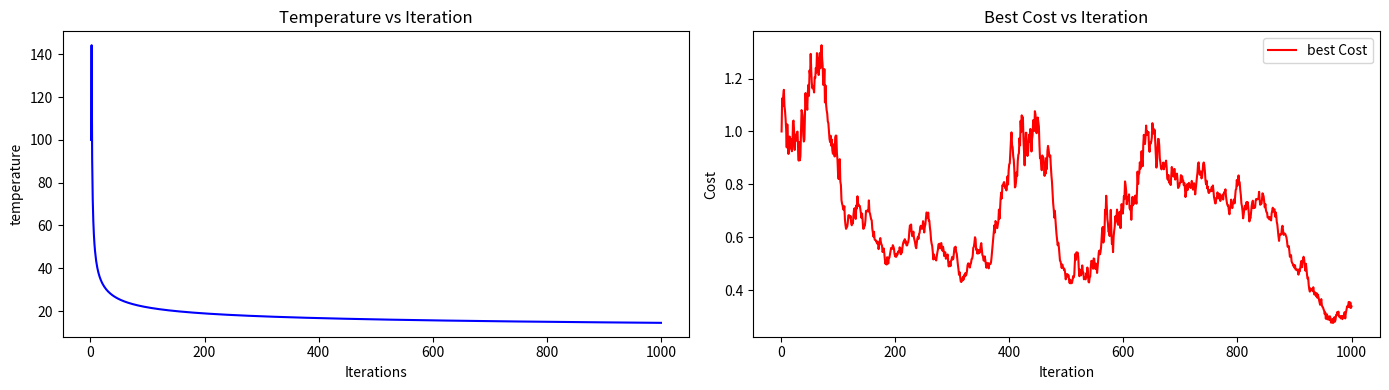

Write Python code to recreate this figure.
import math
import random
import matplotlib.pyplot as plt

def cost_function(state):
    #Define the cost based on how well the state simulate the OR gate
    # Compare outputs against the OR truth table
    Wx, Wy, Wb = state
    truth_table = [((0,0),0),
                    ((0,1),1),
                    ((1,0),1),
                    ((1,1),1)]
    cost = 0.0
    for (x,y), target in truth_table:
        net_input = Wx * x + Wy * y + Wb
        #sigmoid activation function
        output = 1 / (1 + math.exp(-net_input))
        cost += (target - output) ** 2
    return cost

def neighbor(state, step_size = 0.1):
    #Return a slightly modified version of the state
    Wx, Wy, Wb = state
    # Generate random changes for eachweight in range of -step_size to step_size
    new_Wx = Wx + random.uniform(-step_size, step_size)
    new_Wy = Wy + random.uniform(-step_size, step_size)
    new_Wb = Wb + random.uniform(-step_size, step_size)

    new_state = (new_Wx, new_Wy, new_Wb)
    return new_state

def acceptance_probability(old_cost, new_cost, temp):
    if new_cost < old_cost:
        return 1.0
    else:
        return math.exp((old_cost - new_cost) / temp)

def temp_schedule(t, T0, method):
    if method == "logarithmic":
        return T0 / math.log(1+t)
    elif method == "linear":
        return max(T0 - t, 0.001)
    elif method == "exponential":
        return T0 * (0.95 ** t)
    else:
        raise ValueError("Unknown temperature schedule method.")

# Initial state, temp, and parameters
initial_state = (0,0,0)
initial_temp = 100.0
current_state = initial_state 
temp = initial_temp 
cooling_rate = 0.95
min_temp = 1e-3
iter = 1
max_iter = 1000
schedule_method = "logarithmic" #choose between logarithmic, exponential, and linear.
history = [] # To record iterations, temo, current_cost, candidate_cost, and delta_E)


while temp > min_temp and iter <= max_iter:
    new_state = neighbor(current_state)
    old_cost = cost_function(current_state)
    new_cost = cost_function(new_state)
    delta_E = old_cost - new_cost

    if acceptance_probability(old_cost, new_cost, temp) > random.random():
        current_state = new_state
        current_cost = new_cost
    else:
        current_cost = old_cost
    #Record history
    history.append((iter, temp, old_cost, new_cost, delta_E))

    temp = temp_schedule(iter, initial_temp, method=schedule_method)
    iter += 1

#Final solution in current_state
print("Final configuration: ", current_state)
print("Final cost: ", cost_function(current_state)) 

#Compute outputs for each input pair
def or_gate_output(state):
    Wx, Wy, Wb = state
    outputs = {}
    for (x,y) in [(0,0), (0,1),(1,0), (1,1)]:
        net_input = Wx * x + Wy * y + Wb
        output = 1/ (1+ math.exp(-net_input))
        outputs[(x,y)] = output
    return outputs

outputs = or_gate_output(current_state)
print("OR gate outputs: ")
for key, value in outputs.items():
    print(f"Input {key}: Output = {value:.5f}")

#PLot history
iters = [h[0] for h in history]
temps = [h[1] for h in history]
best_costs = [h[2] for h in history]

#Data visualizatioins
plt.figure(figsize=(14,4))

plt.subplot(1,2,1)
plt.plot(iters, temps, label="Temperature", color="blue")
plt.xlabel("Iterations")
plt.ylabel("temperature")
plt.title("Temperature vs Iteration")
plt.legend

plt.subplot(1,2,2)
plt.plot(iters, best_costs, label="best Cost", color = "red")
plt.xlabel("Iteration")
plt.ylabel("Cost")
plt.title("Best Cost vs Iteration")
plt.legend()

plt.tight_layout()
plt.show()